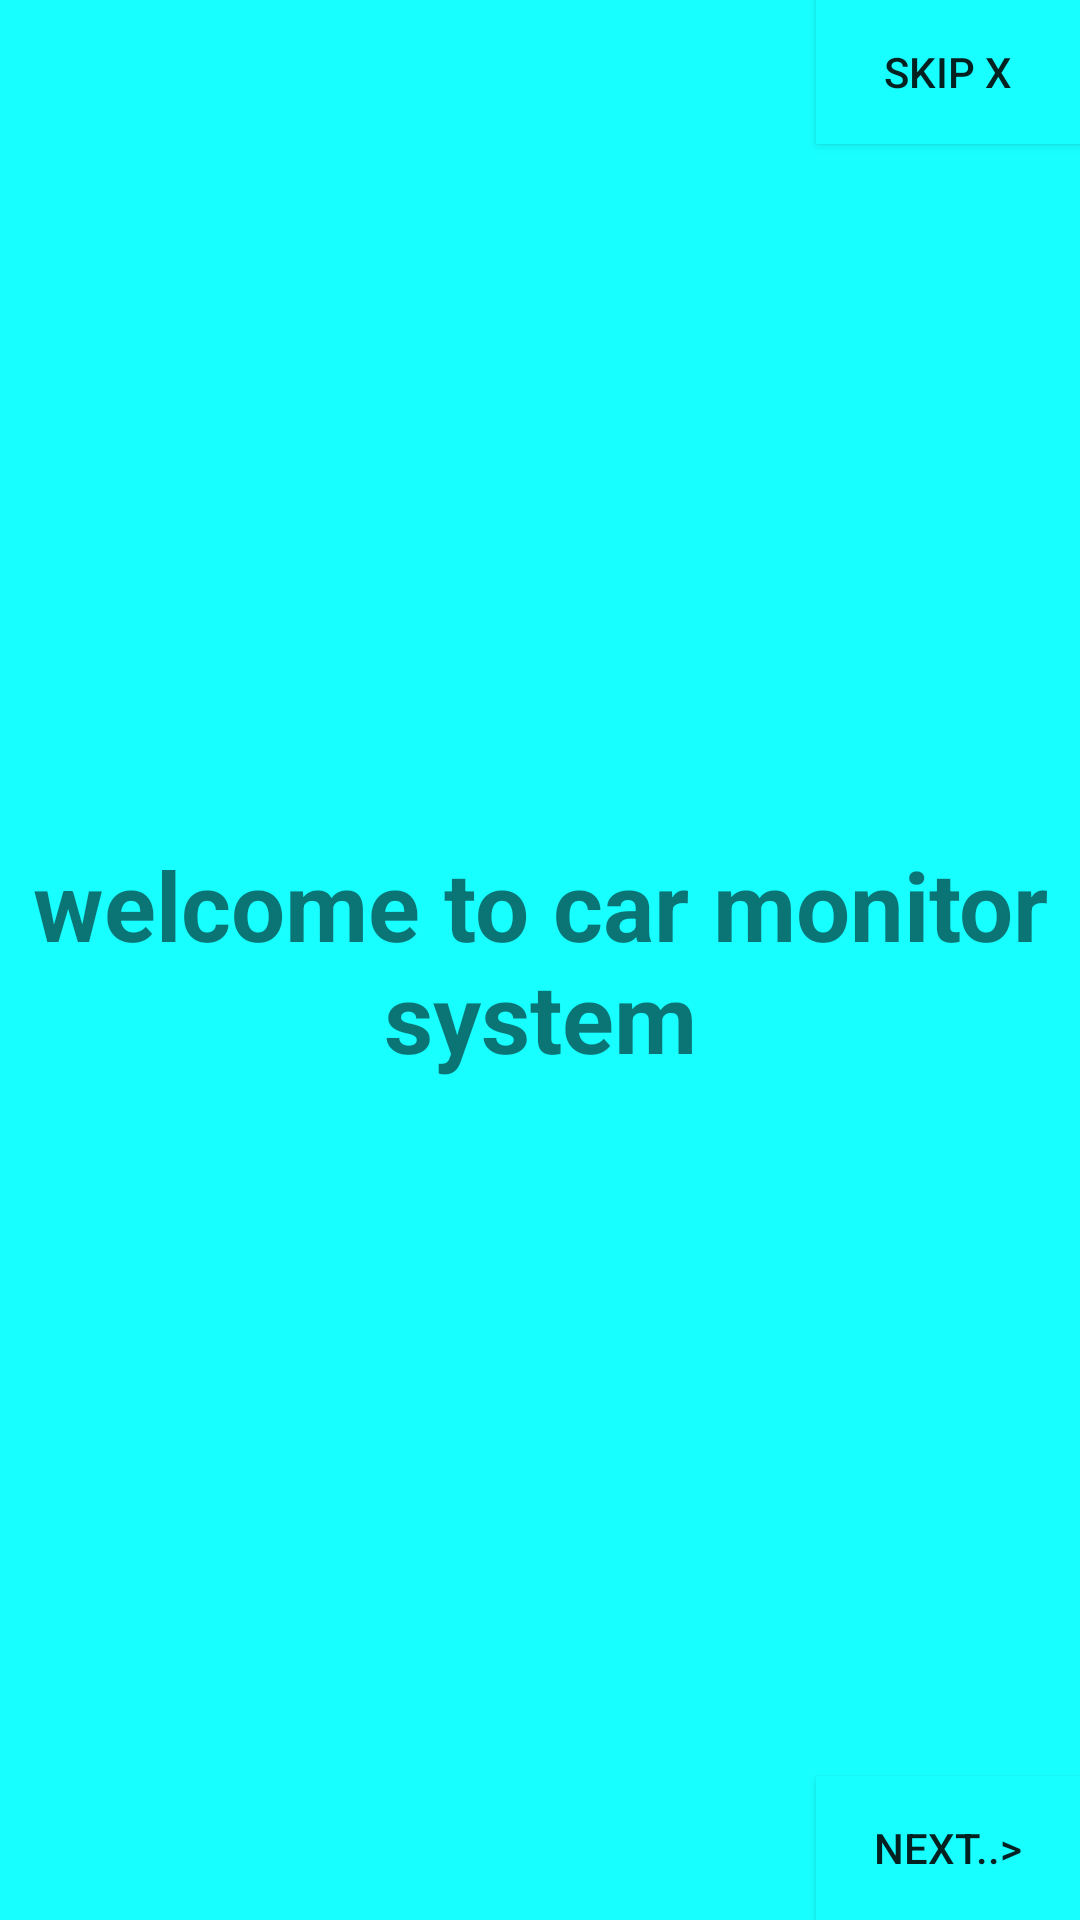

Write the Android layout XML for this screen, with the resource values it uses.
<!-- AndroidManifest.xml: application theme AppTheme -->
<!-- res/layout/fragment_intro.xml -->
<?xml version="1.0" encoding="utf-8"?>
<androidx.constraintlayout.widget.ConstraintLayout xmlns:android="http://schemas.android.com/apk/res/android"
    xmlns:tools="http://schemas.android.com/tools"
    android:layout_width="match_parent"
    android:layout_height="match_parent"
    xmlns:app="http://schemas.android.com/apk/res-auto"
    android:background="@color/bdgng"
    tools:context=".intro">

    
    <TextView
        android:layout_width="match_parent"
        android:layout_height="wrap_content"
        android:text="welcome to car monitor system"
        android:textAlignment="center"
        android:textStyle="bold"
        android:textSize="32dp"
        app:layout_constraintTop_toTopOf="parent"
        app:layout_constraintBottom_toBottomOf="parent"
        android:layout_gravity="center"
        />
    <Button
        android:layout_width="wrap_content"
        android:layout_height="wrap_content"
        android:background="@color/bdgng"
        android:text="next..>"
        android:id="@+id/next"
        app:layout_constraintEnd_toEndOf="parent"
        app:layout_constraintBottom_toBottomOf="parent"
        android:layout_gravity="right"
        />
    <Button
        android:layout_width="wrap_content"
        android:layout_height="wrap_content"
        android:background="@color/bdgng"
        android:text="skip X"
        android:id="@+id/skip"
        app:layout_constraintEnd_toEndOf="parent"
        app:layout_constraintTop_toTopOf="parent"
        android:layout_gravity="right"
        />



</androidx.constraintlayout.widget.ConstraintLayout>
<!-- resources referenced by this layout -->
<resources>
  <color name="bdgng">#18FFFF</color>
</resources>
